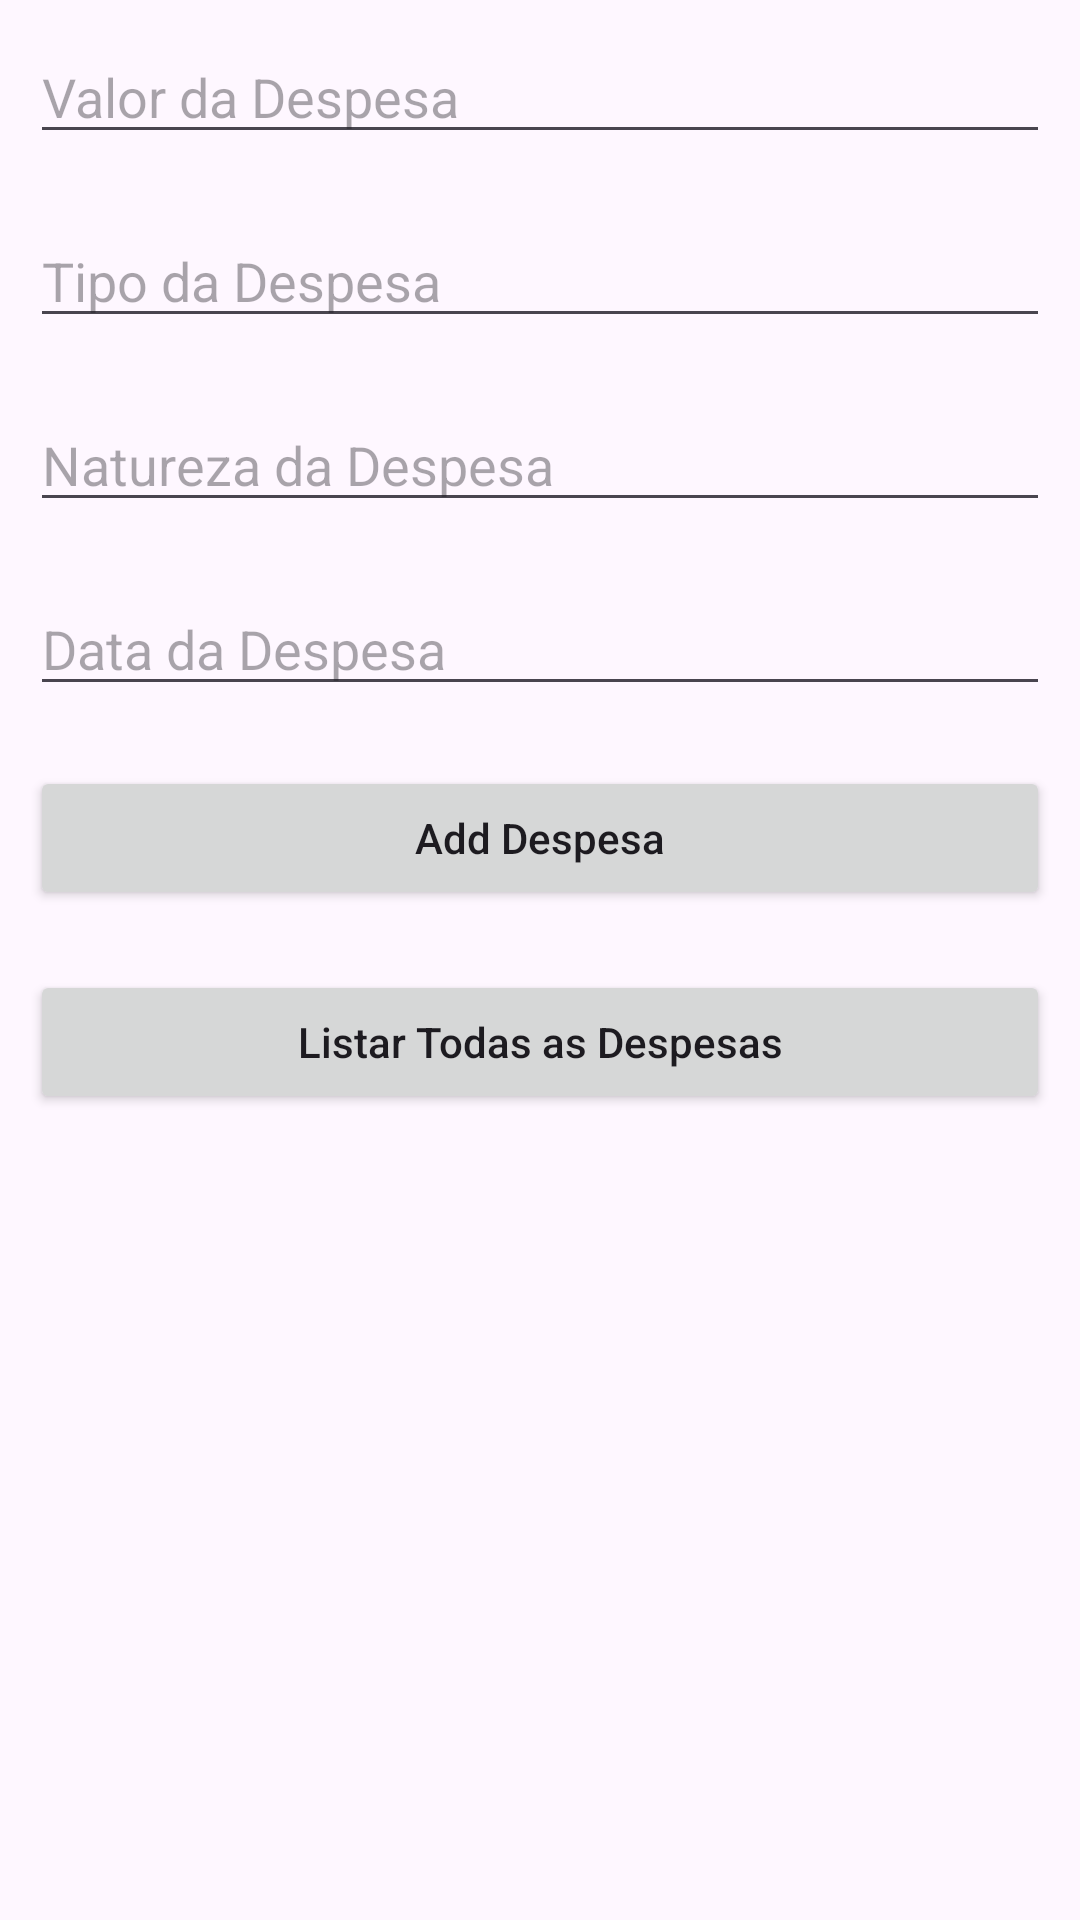

This screen was rendered from an Android layout file. Write that file and the resources it references.
<!-- AndroidManifest.xml: application theme Theme.SQLiteDatabase1 -->
<!-- res/layout/activity_main.xml -->
<?xml version="1.0" encoding="utf-8"?>
<LinearLayout xmlns:android="http://schemas.android.com/apk/res/android"
    xmlns:tools="http://schemas.android.com/tools"
    android:layout_width="match_parent"
    android:layout_height="match_parent"
    android:orientation="vertical"
    tools:context=".MainActivity">

    
    <EditText
        android:id="@+id/idEdtTipoDeDespesa"
        android:layout_width="match_parent"
        android:layout_height="wrap_content"
        android:layout_margin="10dp"
        android:hint="Valor da Despesa" />

    
    <EditText
        android:id="@+id/idEdtCourseDuration"
        android:layout_width="match_parent"
        android:layout_height="wrap_content"
        android:layout_margin="10dp"
        android:hint="Tipo da Despesa" />

    
    <EditText
        android:id="@+id/idEdtCourseTracks"
        android:layout_width="match_parent"
        android:layout_height="wrap_content"
        android:layout_margin="10dp"
        android:hint="Natureza da Despesa" />

    
    <EditText
        android:id="@+id/idEdtCourseDescription"
        android:layout_width="match_parent"
        android:layout_height="wrap_content"
        android:layout_margin="10dp"
        android:hint="Data da Despesa" />

    
    <Button
        android:id="@+id/idBtnAddCourse"
        android:layout_width="match_parent"
        android:layout_height="wrap_content"
        android:layout_margin="10dp"
        android:text="Add Despesa"
        android:textAllCaps="false" />

    
    <Button
        android:id="@+id/idBtnReadCourse"
        android:layout_width="match_parent"
        android:layout_height="wrap_content"
        android:layout_margin="10dp"
        android:text="Listar Todas as Despesas"
        android:textAllCaps="false" />

</LinearLayout>
<!-- resources referenced by this layout -->
<resources>
  <style name="Theme.SQLiteDatabase1" parent="Base.Theme.SQLiteDatabase1" />
  <style name="Base.Theme.SQLiteDatabase1" parent="Theme.Material3.DayNight.NoActionBar">
          
          
      </style>
</resources>
